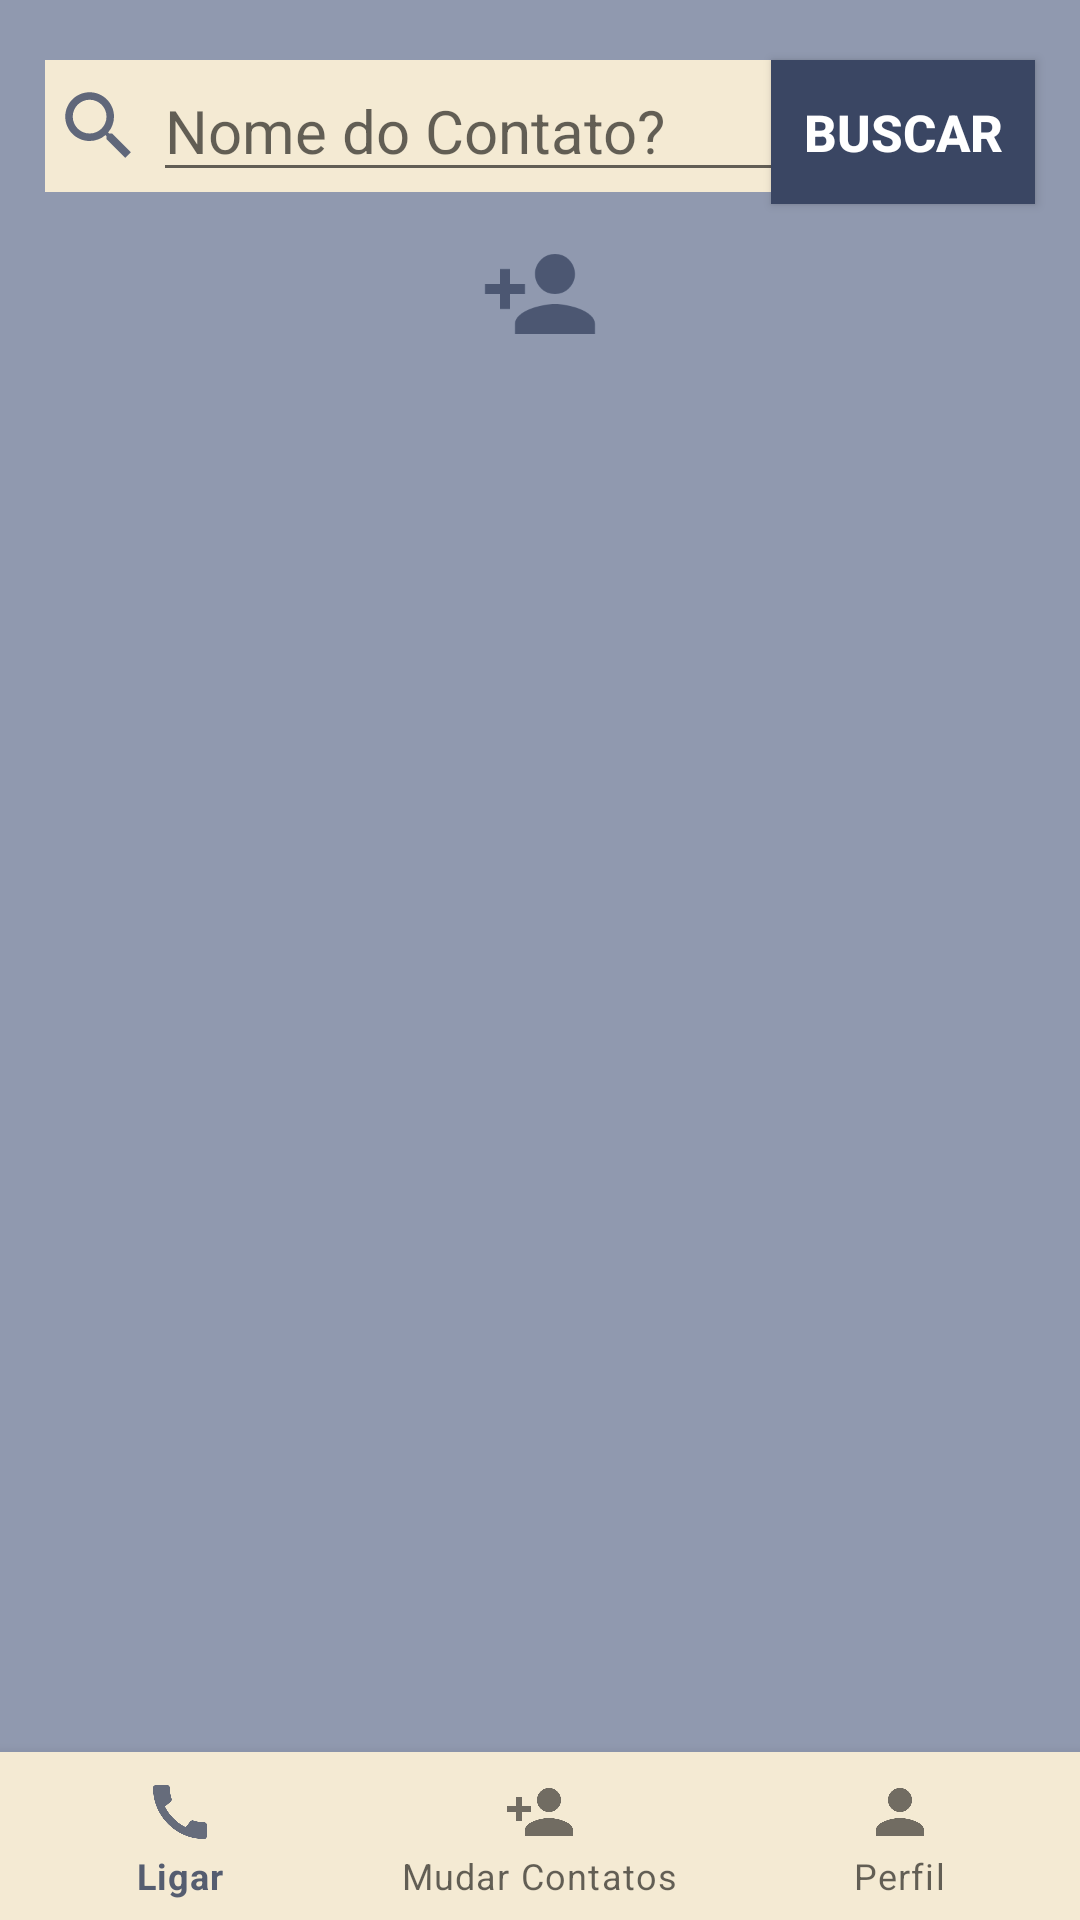

Reconstruct the res/layout file that produces this screen, plus the resources it refers to.
<!-- AndroidManifest.xml: application theme Theme.CincoContatos -->
<!-- res/layout/activity_alterar_contatos.xml -->
<?xml version="1.0" encoding="utf-8"?>
<androidx.constraintlayout.widget.ConstraintLayout xmlns:android="http://schemas.android.com/apk/res/android"
    xmlns:app="http://schemas.android.com/apk/res-auto"
    xmlns:tools="http://schemas.android.com/tools"
    android:layout_width="match_parent"
    android:layout_height="match_parent"
    android:background="@color/grayBlue_400"
    tools:context="com.example.main.activities.AlterarContatosActivity">

    <LinearLayout
        android:id="@+id/layoutH"
        android:layout_width="match_parent"
        android:layout_height="wrap_content"
        android:layout_marginLeft="15dp"
        android:layout_marginRight="15dp"
        android:layout_marginTop="20dp"
        android:background="@color/yellow_200"
        android:orientation="horizontal"
        app:layout_constraintStart_toStartOf="parent"
        app:layout_constraintTop_toTopOf="parent">

        <ImageView
            android:id="@+id/buscarImg"
            android:layout_width="36dp"
            android:layout_height="match_parent"
            app:srcCompat="@drawable/ic_action_buscar"
            tools:ignore="ContentDescription" />

        <EditText
            android:id="@+id/edtBusca"
            android:layout_width="wrap_content"
            android:layout_height="wrap_content"
            android:ems="10"
            android:hint="@string/hint_nome_contato"
            android:importantForAutofill="no"
            android:inputType="textPersonName"
            android:textColor="@color/grayBlue_700"
            android:textSize="20sp" />

    </LinearLayout>

    <Button
        android:id="@+id/button"
        android:layout_marginEnd="15dp"
        android:layout_marginTop="20dp"
        android:layout_width="wrap_content"
        android:layout_height="wrap_content"
        android:background="@color/grayBlue_700"
        android:onClick="onClickBuscar"
        android:text="@string/buscar"
        android:textColor="@color/white"
        android:textSize="17sp"
        android:textStyle="bold"
        app:layout_constraintEnd_toEndOf="parent"
        app:layout_constraintTop_toTopOf="parent" />

    <com.google.android.material.bottomnavigation.BottomNavigationView
        android:id="@+id/bnv"
        android:layout_width="match_parent"
        android:layout_height="wrap_content"
        android:background="@color/yellow_200"
        app:layout_constraintBottom_toBottomOf="parent"
        app:menu="@menu/activity_bottom_actions">

    </com.google.android.material.bottomnavigation.BottomNavigationView>

    <ImageView
        android:id="@+id/imageView2"
        android:layout_width="48dp"
        android:layout_height="48dp"
        android:layout_marginTop="10dp"
        tools:ignore="ContentDescription"
        app:layout_constraintEnd_toEndOf="parent"
        app:layout_constraintStart_toStartOf="parent"
        app:layout_constraintTop_toBottomOf="@+id/layoutH"
        app:srcCompat="@drawable/ic_action_mudarv" />

    <ListView
        android:id="@+id/listContatosDoCell"
        android:layout_width="match_parent"
        android:layout_height="wrap_content"
        android:layout_marginStart="20dp"
        android:layout_marginTop="10dp"
        android:layout_marginEnd="20dp"
        android:background="@color/yellow_100"
        android:divider="@color/grayBlue_700"
        android:dividerHeight="1dp"
        app:layout_constraintEnd_toEndOf="parent"
        app:layout_constraintStart_toStartOf="parent"
        app:layout_constraintTop_toBottomOf="@id/imageView2" />

</androidx.constraintlayout.widget.ConstraintLayout>
<!-- resources referenced by this layout -->
<resources>
  <color name="grayBlue_400">#9099AF</color>
  <color name="grayBlue_700">#3A4663</color>
  <color name="white">#FFFFFFFF</color>
  <color name="yellow_100">#E8E3DC</color>
  <color name="yellow_200">#f4ead3</color>
  <!-- drawable ic_action_buscar (drawable) -->
  <vector xmlns:android="http://schemas.android.com/apk/res/android"
      android:width="24dp"
      android:height="24dp"
      android:viewportWidth="24"
      android:viewportHeight="24"
      android:tint="@color/grayBlue_700"
      android:alpha="0.8">
      <group android:scaleX="0.8333333"
          android:scaleY="0.8333333"
          android:translateX="2"
          android:translateY="2">
          <path
              android:fillColor="@android:color/white"
              android:pathData="M15.5,14h-0.79l-0.28,-0.27C15.41,12.59 16,11.11 16,9.5 16,5.91 13.09,3 9.5,3S3,5.91 3,9.5 5.91,16 9.5,16c1.61,0 3.09,-0.59 4.23,-1.57l0.27,0.28v0.79l5,4.99L20.49,19l-4.99,-5zM9.5,14C7.01,14 5,11.99 5,9.5S7.01,5 9.5,5 14,7.01 14,9.5 11.99,14 9.5,14z"/>
      </group>
  </vector>
  <!-- drawable ic_action_mudarv (drawable) -->
  <vector xmlns:android="http://schemas.android.com/apk/res/android"
      android:width="24dp"
      android:height="24dp"
      android:viewportWidth="24"
      android:viewportHeight="24"
      android:tint="@color/grayBlue_700"
      android:alpha="0.8">
      <group android:scaleX="0.8333333"
          android:scaleY="0.8333333"
          android:translateX="2"
          android:translateY="2">
          <path
              android:fillColor="@android:color/white"
              android:pathData="M15,12c2.21,0 4,-1.79 4,-4s-1.79,-4 -4,-4 -4,1.79 -4,4 1.79,4 4,4zM6,10L6,7L4,7v3L1,10v2h3v3h2v-3h3v-2L6,10zM15,14c-2.67,0 -8,1.34 -8,4v2h16v-2c0,-2.66 -5.33,-4 -8,-4z"/>
      </group>
  </vector>
  <string name="buscar">Buscar</string>
  <string name="hint_nome_contato">Nome do Contato?</string>
  <style name="Theme.CincoContatos" parent="Theme.MaterialComponents.DayNight.DarkActionBar">
          
          <item name="colorPrimary">@color/grayBlue_500</item>
          <item name="colorPrimaryVariant">@color/grayBlue_700</item>
          <item name="colorOnPrimary">@color/white</item>
          
          <item name="colorSecondary">@color/yellow_200</item>
          <item name="colorSecondaryVariant">@color/yellow_700</item>
          <item name="colorOnSecondary">@color/black</item>
          
          <item name="android:statusBarColor" tools:targetApi="l">?attr/colorPrimaryVariant</item>
          
      </style>
  <color name="grayBlue_500">#555d70</color>
  <color name="yellow_700">#81714A</color>
  <color name="black">#FF000000</color>
</resources>
